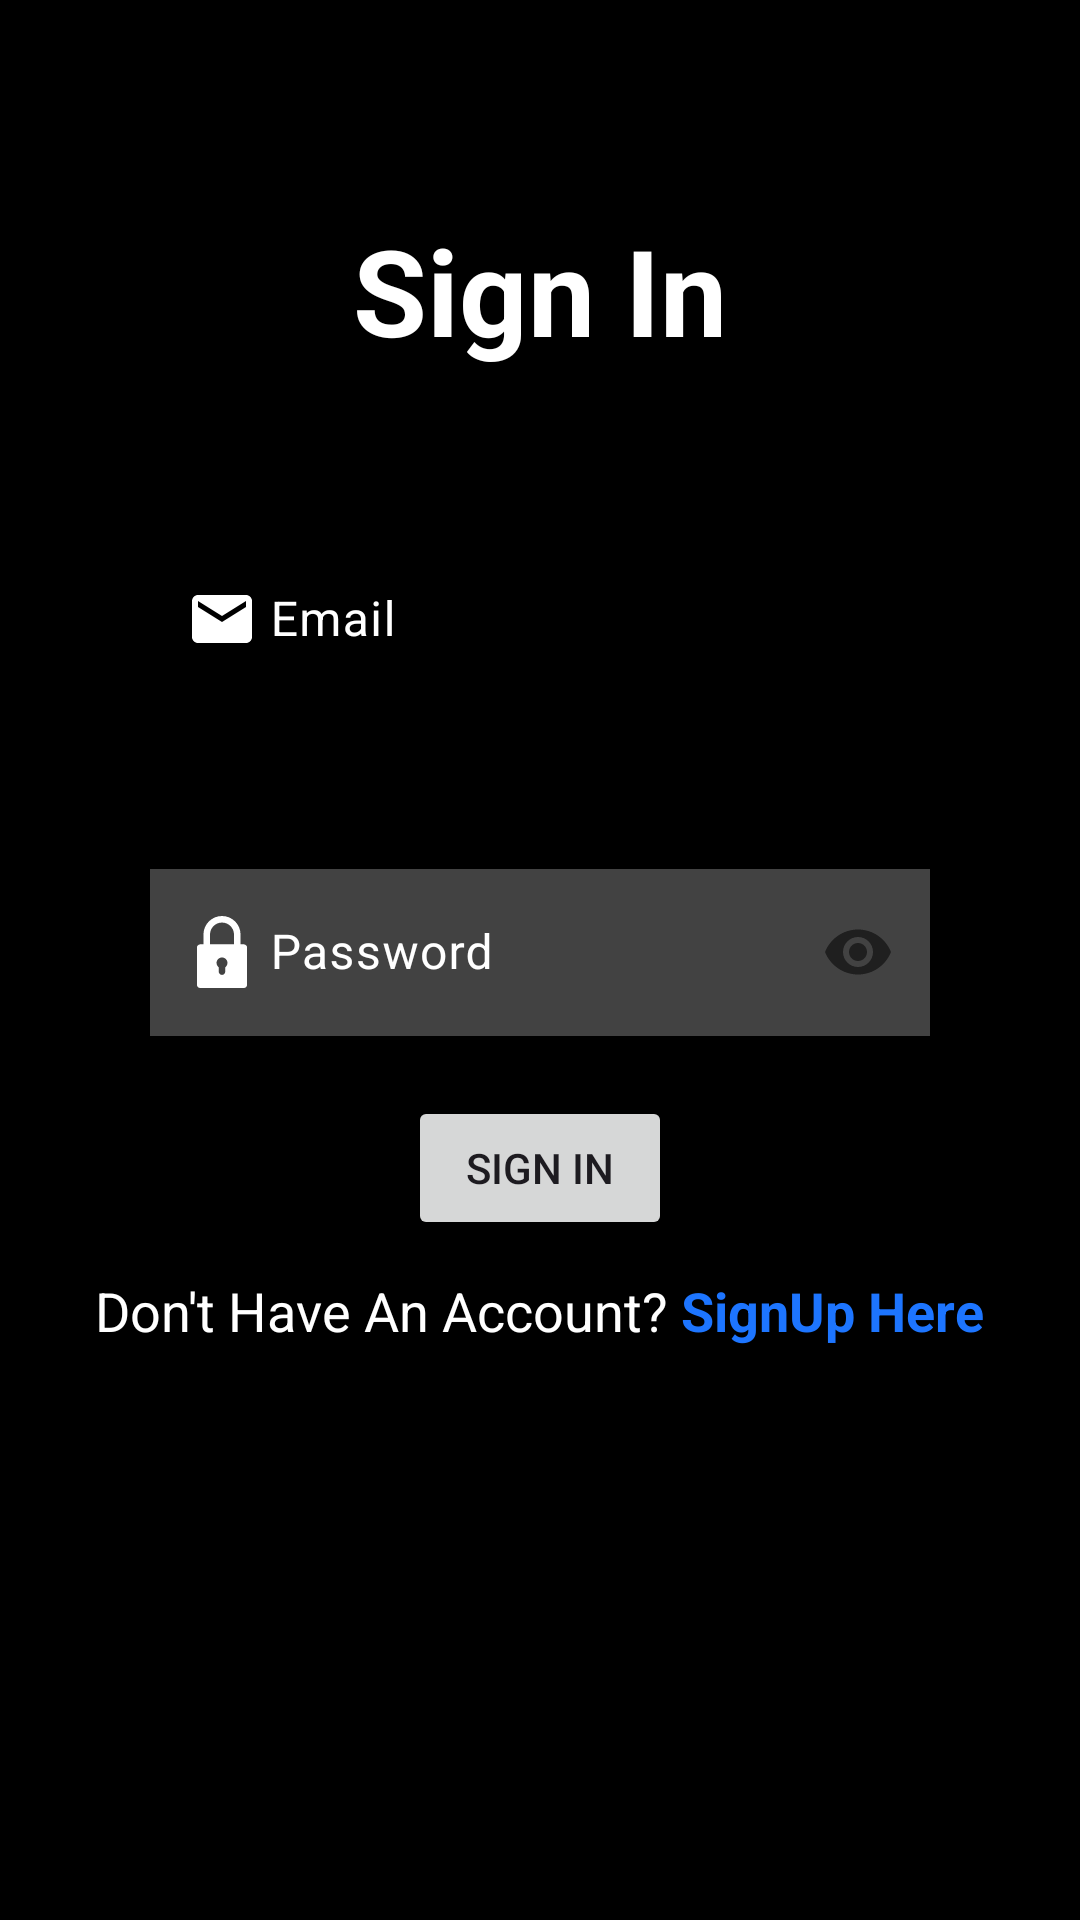

Android layout source for this screen:
<!-- AndroidManifest.xml: application theme Theme.FitnessApp -->
<!-- res/layout/activity_sign_in.xml -->
<?xml version="1.0" encoding="utf-8"?>
<androidx.constraintlayout.widget.ConstraintLayout xmlns:android="http://schemas.android.com/apk/res/android"
    xmlns:app="http://schemas.android.com/apk/res-auto"
    xmlns:tools="http://schemas.android.com/tools"
    android:id="@+id/main"
    android:layout_width="match_parent"
    android:layout_height="match_parent"
    android:background="@color/black"
    tools:context=".SignInActivity">

    <TextView
        android:id="@+id/textView"
        android:textColor="@color/white"
        android:layout_width="wrap_content"
        android:layout_height="wrap_content"
        android:layout_marginTop="70dp"
        android:text="Sign In"
        android:textSize="40sp"
        android:textStyle="bold"
        app:layout_constraintEnd_toEndOf="parent"
        app:layout_constraintHorizontal_bias="0.5"
        app:layout_constraintStart_toStartOf="parent"
        app:layout_constraintTop_toTopOf="parent" />

    <com.google.android.material.textfield.TextInputLayout
        android:id="@+id/textInputLayoutEmail"
        android:layout_width="match_parent"
        android:layout_height="wrap_content"
        android:textColor="@color/white"
        android:textColorHint="@color/white"
        app:startIconTint="@color/white"
        android:layout_margin="50dp"
        app:layout_constraintEnd_toEndOf="parent"
        app:layout_constraintHorizontal_bias="0.5"
        app:layout_constraintStart_toStartOf="parent"
        app:layout_constraintTop_toBottomOf="@+id/textView"
        app:startIconDrawable="@drawable/ic_email">

        <com.google.android.material.textfield.TextInputEditText
            android:id="@+id/etEmail"
            android:textColor="@color/white"
            android:textColorHint="@color/white"
            app:startIconTint="@color/white"
            android:layout_width="match_parent"
            android:layout_height="wrap_content"
            android:background="@color/transparent"
            android:hint="Email"
            android:inputType="textEmailAddress"
            android:paddingStart="40dp"
            android:paddingEnd="40dp" />
    </com.google.android.material.textfield.TextInputLayout>

    <com.google.android.material.textfield.TextInputLayout
        android:id="@+id/textInputLayoutPassword"
        android:layout_width="match_parent"
        android:textColor="@color/white"
        android:textColorHint="@color/white"
        app:startIconTint="@color/white"
        android:layout_height="wrap_content"
        android:layout_margin="50dp"
        app:layout_constraintEnd_toEndOf="parent"
        app:layout_constraintHorizontal_bias="0.5"
        app:layout_constraintStart_toStartOf="parent"
        app:layout_constraintTop_toBottomOf="@+id/textInputLayoutEmail"
        app:passwordToggleEnabled="true"
        app:startIconDrawable="@drawable/ic_password">

        <com.google.android.material.textfield.TextInputEditText
            android:id="@+id/etPassword"
            android:layout_width="match_parent"
            android:layout_height="wrap_content"
            android:background="@color/cardview_dark_background"
            android:hint="Password"
            android:textColorHint="@color/white"
            android:textColor="@color/white"
            android:inputType="textPassword"
            android:paddingStart="40dp"
            android:paddingEnd="40dp"
            />
    </com.google.android.material.textfield.TextInputLayout>

    <Button
        android:id="@+id/btnSignIn"
        android:layout_width="wrap_content"
        android:layout_height="wrap_content"
        android:layout_marginTop="20dp"
        android:text="Sign In"
        app:layout_constraintEnd_toEndOf="parent"
        app:layout_constraintHorizontal_bias="0.5"
        app:layout_constraintStart_toStartOf="parent"
        app:layout_constraintTop_toBottomOf="@+id/textInputLayoutPassword" />

    <LinearLayout
        android:layout_width="match_parent"
        android:layout_height="wrap_content"
        android:gravity="center"
        android:orientation="horizontal"
        app:layout_constraintBottom_toBottomOf="parent"
        app:layout_constraintEnd_toEndOf="parent"
        app:layout_constraintHorizontal_bias="0.0"
        app:layout_constraintStart_toStartOf="parent"
        app:layout_constraintTop_toBottomOf="@id/btnSignIn"
        app:layout_constraintVertical_bias="0.056">

        <TextView
            android:layout_width="wrap_content"
            android:layout_height="wrap_content"
            android:text="Don't Have An Account?"
            android:textColor="@color/white"
            android:textSize="18sp" />

        <TextView
            android:id="@+id/textViewSignUp"
            android:layout_width="wrap_content"
            android:layout_height="wrap_content"
            android:text=" SignUp Here"
            android:textColor="@color/link_blue"
            android:textSize="18sp"
            android:textStyle="bold" />
    </LinearLayout>


</androidx.constraintlayout.widget.ConstraintLayout>
<!-- resources referenced by this layout -->
<resources>
  <color name="black">#FF000000</color>
  <color name="link_blue">#1D75FF</color>
  <color name="transparent">#00FDFDFD</color>
  <color name="white">#FFFFFFFF</color>
  <!-- drawable ic_email (drawable) -->
  <vector xmlns:android="http://schemas.android.com/apk/res/android" android:height="24dp" android:tint="@color/white" android:viewportHeight="24" android:viewportWidth="24" android:width="24dp">
        
      <path android:fillColor="@android:color/white" android:pathData="M20,4L4,4c-1.1,0 -1.99,0.9 -1.99,2L2,18c0,1.1 0.9,2 2,2h16c1.1,0 2,-0.9 2,-2L22,6c0,-1.1 -0.9,-2 -2,-2zM20,8l-8,5 -8,-5L4,6l8,5 8,-5v2z"/>
      
  </vector>
  <!-- drawable ic_password (drawable) -->
  <vector xmlns:android="http://schemas.android.com/apk/res/android"
      android:width="24dp"
      android:height="24dp"
      android:viewportWidth="330"
      android:viewportHeight="330">
    <path
        android:pathData="M65,330h200c8.28,0 15,-6.72 15,-15V145c0,-8.28 -6.72,-15 -15,-15h-15V85c0,-46.87 -38.13,-85 -85,-85S80,38.13 80,85v45H65c-8.28,0 -15,6.72 -15,15v170C50,323.28 56.72,330 65,330zM180,234.99V255c0,8.28 -6.72,15 -15,15s-15,-6.72 -15,-15v-20.01c-6.07,-4.57 -10,-11.82 -10,-19.99c0,-13.78 11.22,-25 25,-25s25,11.22 25,25C190,223.16 186.07,230.42 180,234.99zM110,85c0,-30.33 24.67,-55 55,-55s55,24.67 55,55v45H110V85z"
        android:fillColor="@color/white"/>
  </vector>
  <style name="Theme.FitnessApp" parent="Base.Theme.FitnessApp" />
  <style name="Base.Theme.FitnessApp" parent="Theme.Material3.DayNight.NoActionBar">
          
          
      </style>
</resources>
